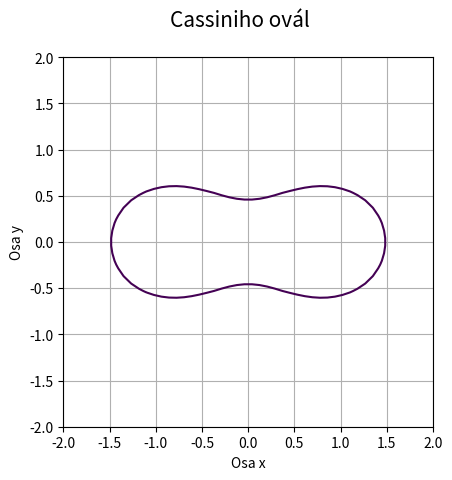

Reproduce this figure in Python.
"""Cassiniho ovál zadaný implicitní funkcí."""

import numpy as np
import matplotlib.pyplot as plt

# příprava vektorů pro konstrukci mřížky
x = np.linspace(-2, 2, 50)
y = np.linspace(-2, 2, 50)

# konstrukce mřížky
x, y = np.meshgrid(x, y)

# koeficienty Cassiniho oválu
a = 1.1
c = 1.0

# implicitní funkce Cassiniho oválu
z = (x**2 + y ** 2) ** 2 - 2*c*(x**2 - y**2) - (a**4 - c**4)

# hodnota, která se má zvýraznit na isoploše
levels = [0]

# rozměry grafu při uložení: 640x480 pixelů
fig, ax = plt.subplots(1, figsize=(6.4, 4.8))

# titulek grafu
fig.suptitle('Cassiniho ovál', fontsize=15)

# vykreslení implicitní funkce
ax.contour(x, y, z, levels)

# zobrazit mřížku
ax.grid(True)

# zachovat poměr stran
ax.axis('scaled')

# popisek os
plt.xlabel('Osa x')
plt.ylabel('Osa y')

# uložení grafu do rastrového obrázku
plt.savefig("cassini1.png")

# zobrazení grafu
plt.show()
